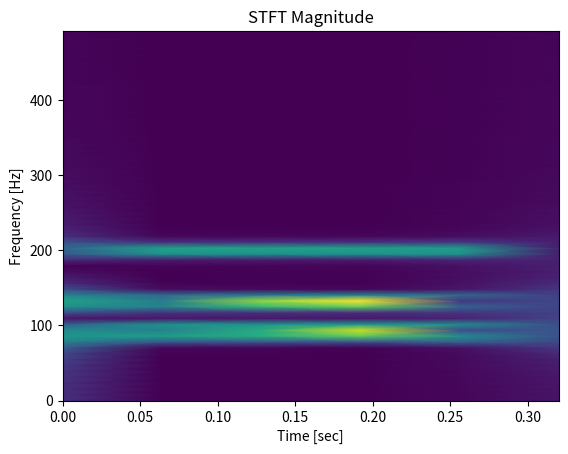

This chart was generated by the following Python code: (Note: this script raises an exception after producing the figure.)
import numpy as np
import matplotlib.pyplot as plt
import scipy.io as sio
import scipy.fftpack
import scipy.signal as sigg
import scipy.io.wavfile
import copy
import math


def stft_spec_2(X, fs=2000):
    # ///////////////////////////
    freq_threshold = 500
    f, t, Zxx = sigg.stft(X, fs=2000)
    # Zxx = Zxx.astype(float)
    nearest = f[np.abs(f - freq_threshold).argmin()]
    cut_idx = np.argwhere(f == nearest)[0][0]
    _spec = plt.pcolormesh(t, f[:cut_idx], np.abs(Zxx[: cut_idx, :]), vmin=0, shading='gouraud').get_array()
    plt.title('STFT Magnitude')
    plt.ylabel('Frequency [Hz]')
    plt.xlabel('Time [sec]')
    print('shape 1: ', _spec.shape, f.shape, t.shape, cut_idx)
    _spec = np.reshape(_spec, (cut_idx, t.shape[0]))
    print('shape 2: ', _spec.shape, f.shape, t.shape)
    return _spec


def save_spec(spec_temp, fname):
    '''
    @param: fname: filename with *.npy extension
    '''
    with open(fname, 'wb') as f:
        np.save(f, spec_temp)

# def random_frex(lower_frex=[50,100,150], higher_frex=[200,250,300]):
#
#     l_frex = np.random.choice(lower_frex)
#     h_frex = np.random.choice(higher_frex)
#     while h_frex <= l_frex:
#         h_frex = np.random.choice(higher_frex)
#
#     chosen = [l_frex, h_frex]
#     return chosen

def random_frex(frex1, frex2):
    a = np.arange(frex1, frex2)
    chann = 60
    ll = []
    for i in range(chann):
        ll.append(np.random.choice(a))

    ll = np.array(ll).reshape(12, 5)
    ll = np.sort(ll, axis=1)

    return ll

# def bla():
#     for i in range(10000):
#         get_noise_specs  4 asmnples

def get_noise_specs(lower_frex, higher_frex, srate=2000, iter=25, no_chann=12, root_path="/Users/salvatoreesposito/Documents/50_100Hz_pure/0/"):

    npnts = srate * 10  # 2 seconds
    time = np.arange(0, npnts) / srate

    spec_sample_no = 0
    for k in range(iter):
        for i, (frex1, frex2) in enumerate(zip(lower_frex, higher_frex)):
            print("i:", i)

            frex = random_frex(frex1, frex2)
            # frex = [12,2]
            temp_list = []
            counter = 0

            for i in range(frex.shape[0]):
                sig = np.zeros(len(time))
                for j in range(0, frex.shape[1]):
                    sig = sig + np.sin(2 * np.pi * frex[i,j] * time)
                # sig = sig + np.random.randn(len(sig))
                sig = sig[:600]  # would be good to define this magic no. forgot the resoning behind it though
                # call spec on each new signal
                spec_temp = stft_spec_2(sig, fs=srate)
                temp_list.append(spec_temp)

                counter += 1

                if counter == no_chann:
                    # save spec 3d array
                    fname = (root_path + '/' + str(spec_sample_no) + '.npy')
                    save_spec(np.array(temp_list), fname)
                    print('Counter no.', counter, '3d spec shape', np.array(temp_list).shape)

                    counter = 0
                    temp_list = []
                    spec_sample_no += 1

def main():
    lower_frex = [50, 100, 150, 200]
    higher_frex = [250, 300, 350, 400]
    # lower_frex = [50]
    # higher_frex = [100]
    get_noise_specs(lower_frex, higher_frex, srate=2000, iter=25000, no_chann=12, root_path="/Users/salvatoreesposito/Documents/50_400Hz_pure/0/")

if __name__ == '__main__':
    main()
